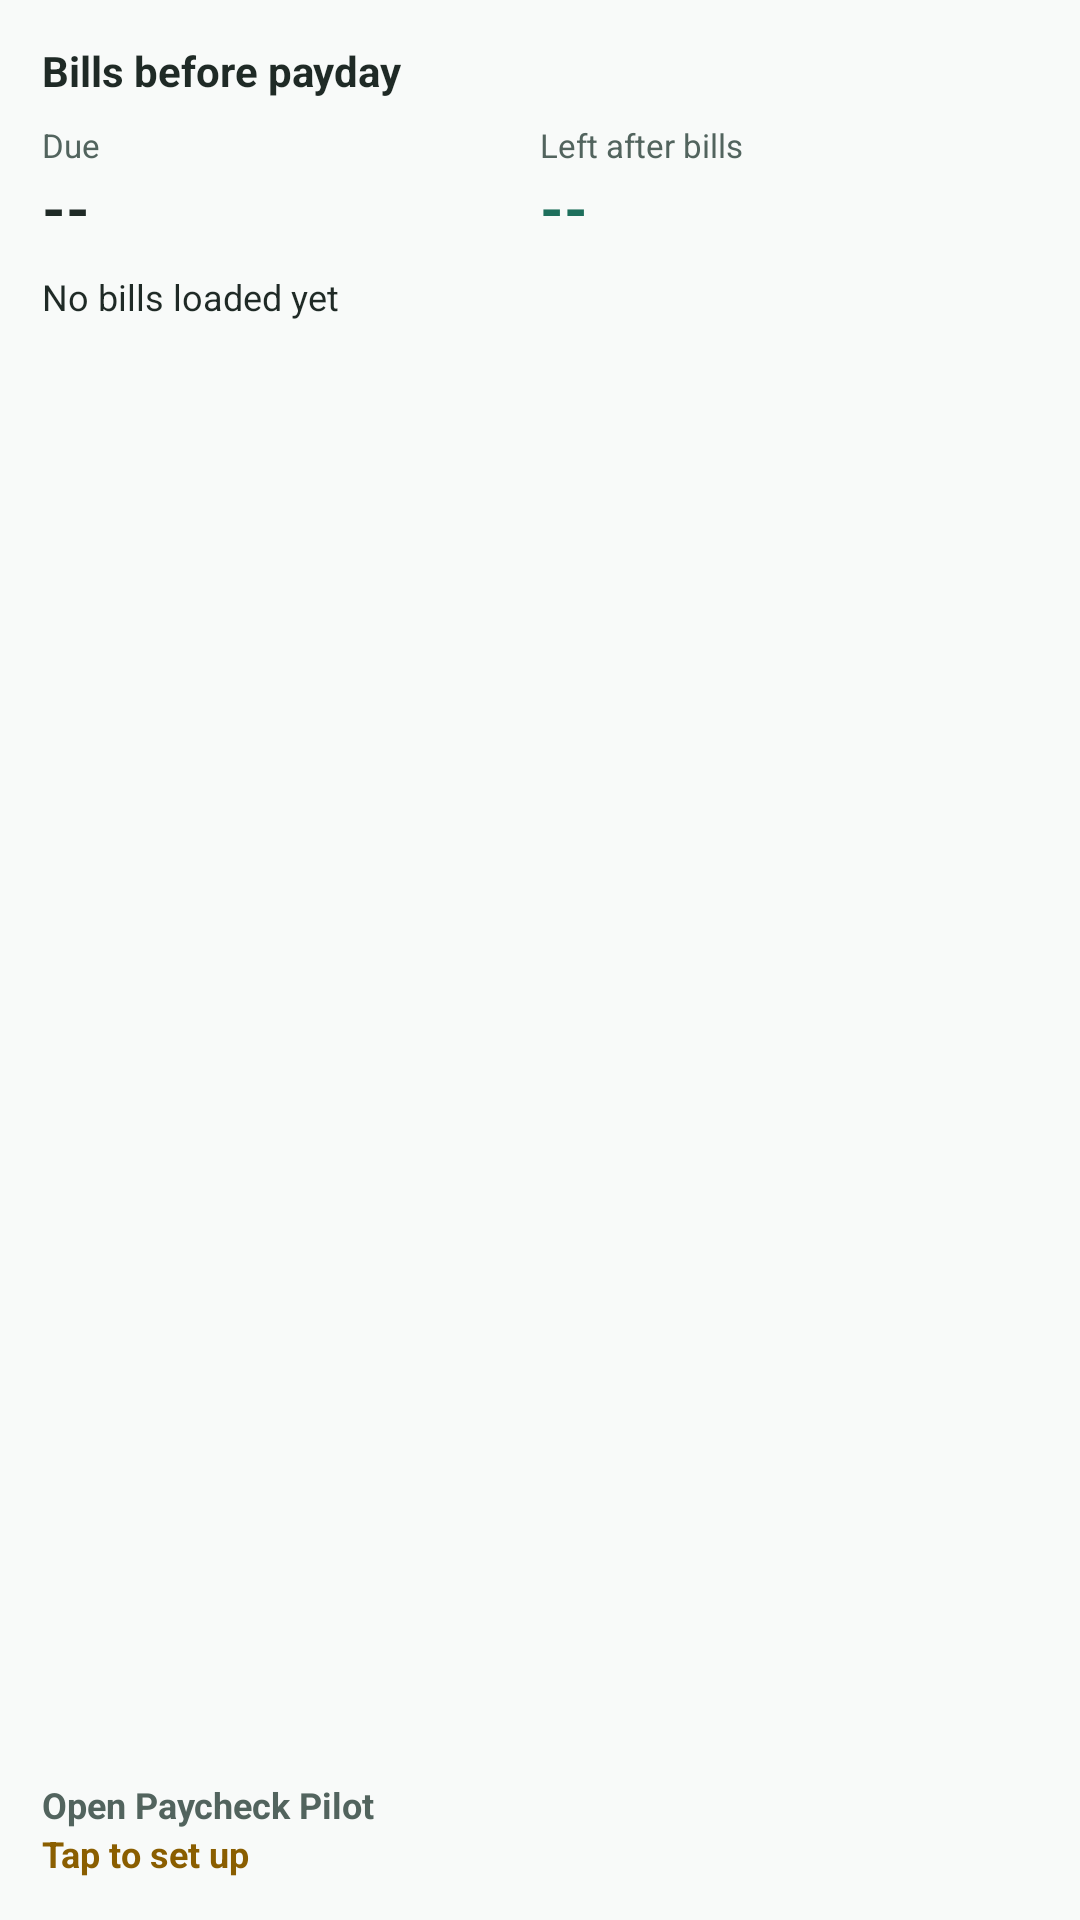

Layout XML and referenced resources for this Android screen:
<!-- AndroidManifest.xml: application theme Theme.PaycheckPilot -->
<!-- res/layout/widget_bills_before_payday.xml -->
<?xml version="1.0" encoding="utf-8"?>
<LinearLayout xmlns:android="http://schemas.android.com/apk/res/android"
    android:id="@+id/widget_root"
    android:layout_width="match_parent"
    android:layout_height="match_parent"
    android:background="#F8FAF9"
    android:orientation="vertical"
    android:padding="14dp">

    <TextView
        android:layout_width="match_parent"
        android:layout_height="wrap_content"
        android:text="Bills before payday"
        android:textColor="#1F2A26"
        android:textSize="14sp"
        android:textStyle="bold" />

    <LinearLayout
        android:layout_width="match_parent"
        android:layout_height="wrap_content"
        android:layout_marginTop="8dp"
        android:orientation="horizontal">

        <LinearLayout
            android:layout_width="0dp"
            android:layout_height="wrap_content"
            android:layout_weight="1"
            android:orientation="vertical">

            <TextView
                android:layout_width="match_parent"
                android:layout_height="wrap_content"
                android:text="Due"
                android:textColor="#52645E"
                android:textSize="11sp" />

            <TextView
                android:id="@+id/widget_bills_total"
                android:layout_width="match_parent"
                android:layout_height="wrap_content"
                android:text="--"
                android:textColor="#1F2A26"
                android:textSize="20sp"
                android:textStyle="bold" />
        </LinearLayout>

        <LinearLayout
            android:layout_width="0dp"
            android:layout_height="wrap_content"
            android:layout_weight="1"
            android:orientation="vertical">

            <TextView
                android:layout_width="match_parent"
                android:layout_height="wrap_content"
                android:text="Left after bills"
                android:textColor="#52645E"
                android:textSize="11sp" />

            <TextView
                android:id="@+id/widget_left_after_bills"
                android:layout_width="match_parent"
                android:layout_height="wrap_content"
                android:text="--"
                android:textColor="#1E6F5C"
                android:textSize="20sp"
                android:textStyle="bold" />
        </LinearLayout>
    </LinearLayout>

    <TextView
        android:id="@+id/widget_upcoming_bills"
        android:layout_width="match_parent"
        android:layout_height="0dp"
        android:layout_marginTop="8dp"
        android:layout_weight="1"
        android:text="No bills loaded yet"
        android:textColor="#1F2A26"
        android:textSize="12sp" />

    <TextView
        android:id="@+id/widget_status"
        android:layout_width="match_parent"
        android:layout_height="wrap_content"
        android:text="Open Paycheck Pilot"
        android:textColor="#52645E"
        android:textSize="12sp"
        android:textStyle="bold" />

    <TextView
        android:id="@+id/widget_setup_hint"
        android:layout_width="match_parent"
        android:layout_height="wrap_content"
        android:text="Tap to set up"
        android:textColor="#8A5E00"
        android:textSize="12sp"
        android:textStyle="bold" />
</LinearLayout>
<!-- resources referenced by this layout -->
<resources>
  <style name="Theme.PaycheckPilot" parent="android:style/Theme.Material.Light.NoActionBar">
          <item name="android:windowLightStatusBar">true</item>
          <item name="android:windowActionBar">false</item>
          <item name="android:windowNoTitle">true</item>
      </style>
</resources>
